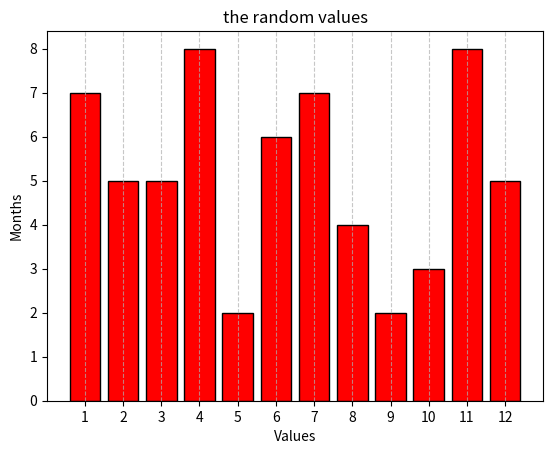

Generate this figure with matplotlib:
import random
import matplotlib.pyplot as plt

random_values= [random.randint(1,10) for _ in range(12)]
months = list(range(1, 13))

plt.bar(months, random_values , color='red', edgecolor='black')

plt.xlabel('Values')
plt.ylabel('Months')
plt.title('the random values')

plt.xticks(months)

plt.grid(True, axis='x', linestyle='--',alpha=0.7)

plt.show()
